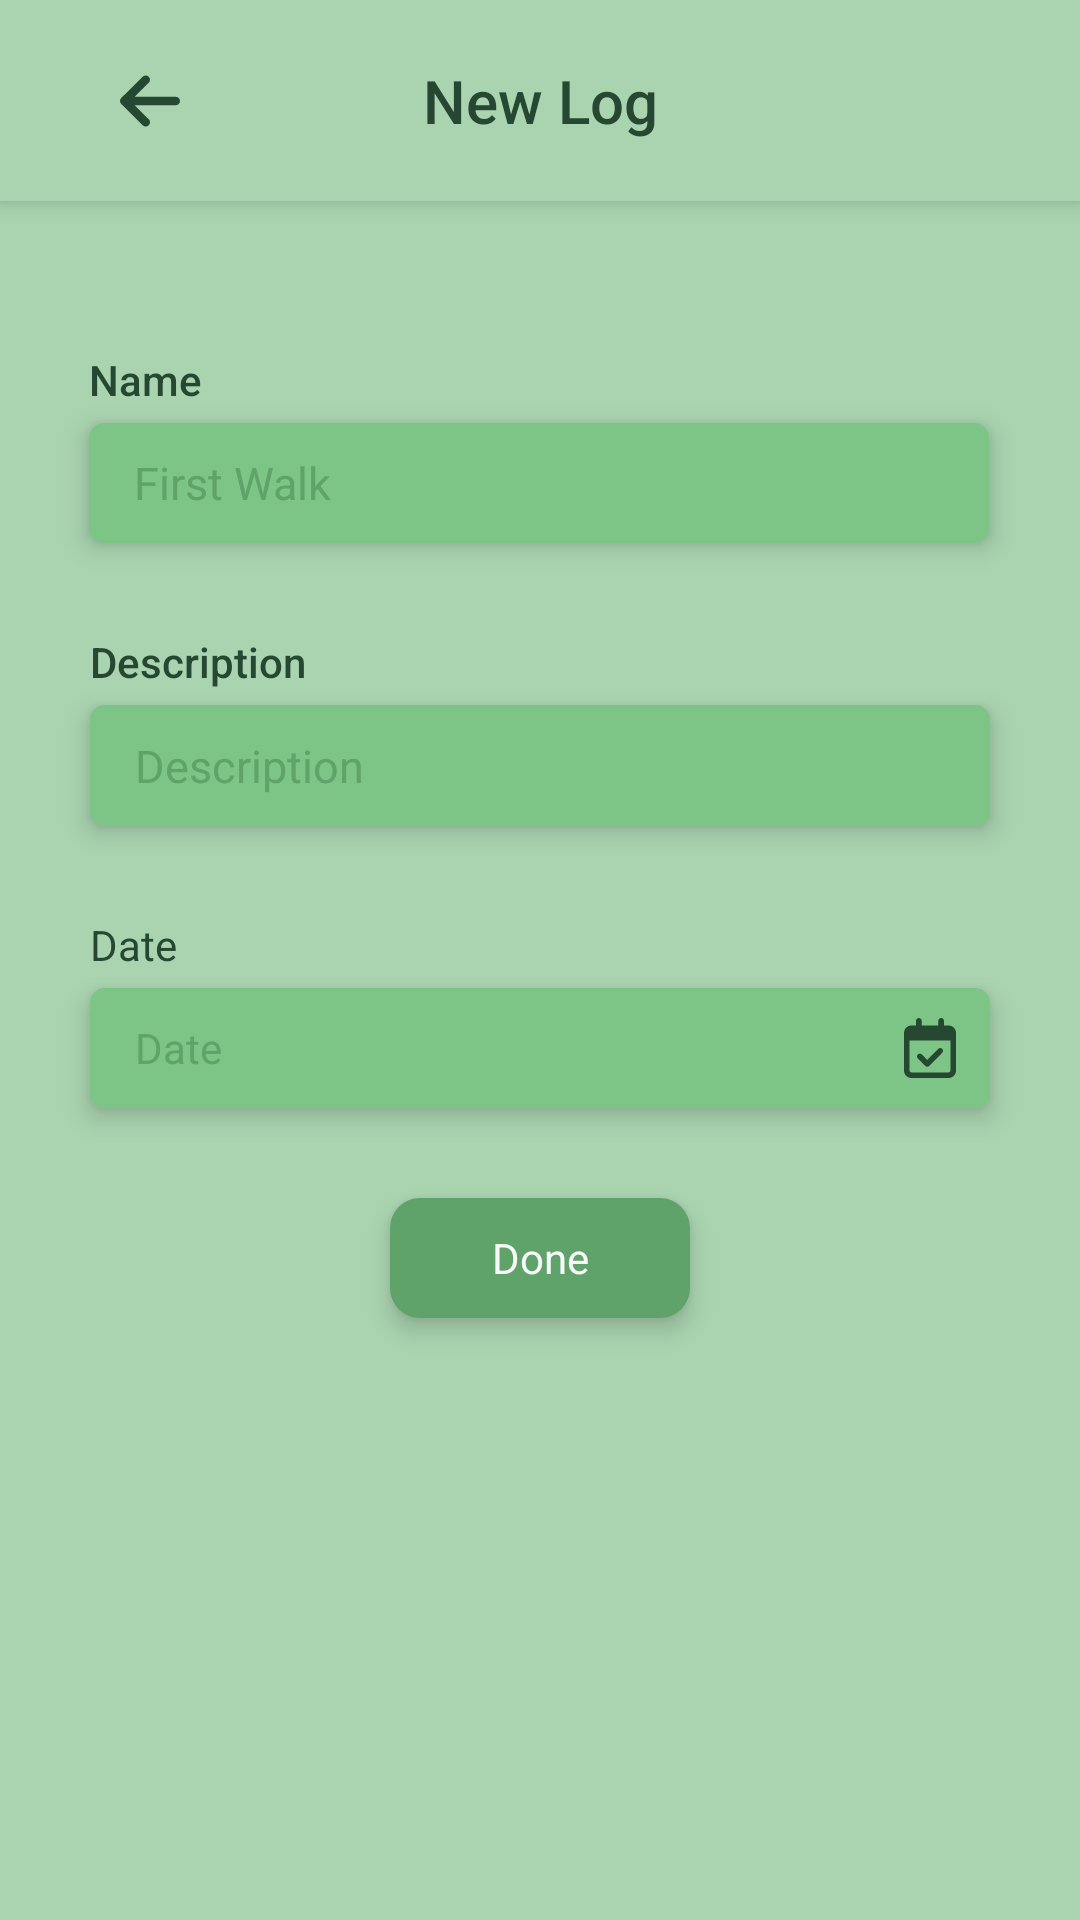

Layout XML and referenced resources for this Android screen:
<!-- AndroidManifest.xml: application theme Theme.PetTracker -->
<!-- res/layout/activity_add_new_log.xml -->
<?xml version="1.0" encoding="utf-8"?>
<androidx.constraintlayout.widget.ConstraintLayout xmlns:android="http://schemas.android.com/apk/res/android"
    xmlns:app="http://schemas.android.com/apk/res-auto"
    xmlns:tools="http://schemas.android.com/tools"
    android:id="@+id/new_log_constraint"
    android:layout_width="match_parent"
    android:layout_height="match_parent"
    android:background="@color/background">

    <Button
        android:id="@+id/new_log_date_button"
        style="?android:attr/borderlessButtonStyle"
        android:layout_width="300dp"
        android:layout_height="40dp"
        android:layout_marginTop="5dp"
        android:background="@drawable/edit_text_new_pet"
        android:elevation="5dp"
        android:fontFamily="sans-serif"
        android:paddingHorizontal="15dp"
        android:text="@string/date"
        android:textAlignment="viewStart"
        android:textAllCaps="false"
        android:textColor="@color/secondary"
        app:layout_constraintEnd_toEndOf="parent"
        app:layout_constraintStart_toStartOf="parent"
        app:layout_constraintTop_toBottomOf="@+id/add_new_log_date_text" />

    <ImageView
        android:id="@+id/new_log_date_icon"
        android:layout_width="20dp"
        android:layout_height="20dp"
        android:layout_marginEnd="10dp"
        android:elevation="5dp"
        app:layout_constraintBottom_toBottomOf="@+id/new_log_date_button"
        app:layout_constraintEnd_toEndOf="@+id/new_log_date_button"
        app:layout_constraintTop_toTopOf="@+id/new_log_date_button"
        app:srcCompat="@drawable/calendar_check_regular" />

    <TextView
        android:id="@+id/add_new_log_date_text"
        android:layout_width="wrap_content"
        android:layout_height="wrap_content"
        android:layout_marginTop="30dp"
        android:text="@string/date"
        android:textColor="@color/text_color_primary"
        app:layout_constraintStart_toStartOf="@+id/new_log_date_button"
        app:layout_constraintTop_toBottomOf="@+id/add_log_description_input" />

    <Button
        android:id="@+id/new_log_done_button"
        style="?android:attr/borderlessButtonStyle"
        android:layout_width="100dp"
        android:layout_height="40dp"
        android:layout_marginTop="30dp"
        android:background="@drawable/primary_button"
        android:elevation="5dp"
        android:fontFamily="sans-serif"
        android:text="@string/done"
        android:textAllCaps="false"
        android:textColor="@color/white_text"
        app:layout_constraintEnd_toEndOf="parent"
        app:layout_constraintStart_toStartOf="parent"
        app:layout_constraintTop_toBottomOf="@+id/new_log_date_button" />

    <EditText
        android:id="@+id/add_log_description_input"
        android:layout_width="300dp"
        android:layout_height="wrap_content"
        android:layout_marginTop="5dp"
        android:background="@drawable/edit_text_new_pet"
        android:elevation="5dp"
        android:hint="@string/descrption"
        android:inputType="text|textCapSentences|textMultiLine"
        android:paddingHorizontal="15dp"
        android:paddingVertical="10dp"
        android:textColor="@color/text_color_primary"
        android:textColorHint="@color/secondary"
        android:textCursorDrawable="@null"
        android:textSize="15sp"
        app:layout_constraintEnd_toEndOf="parent"
        app:layout_constraintStart_toStartOf="parent"
        app:layout_constraintTop_toBottomOf="@+id/add_new_log_description_text" />

    <TextView
        android:id="@+id/add_new_log_description_text"
        android:layout_width="wrap_content"
        android:layout_height="wrap_content"
        android:layout_marginTop="30dp"
        android:fontFamily="sans-serif-medium"
        android:text="@string/descrption"
        android:textColor="@color/text_color_primary"
        app:layout_constraintStart_toStartOf="@+id/add_log_description_input"
        app:layout_constraintTop_toBottomOf="@+id/new_log_name_input" />

    <TextView
        android:id="@+id/add_new_log_name_text"
        android:layout_width="wrap_content"
        android:layout_height="wrap_content"
        android:layout_marginTop="50dp"
        android:fontFamily="sans-serif-medium"
        android:text="@string/log_name"
        android:textColor="@color/text_color_primary"
        android:textSize="14sp"
        app:layout_constraintStart_toStartOf="@+id/new_log_name_input"
        app:layout_constraintTop_toBottomOf="@+id/log_activity_header"
        tools:visibility="visible" />

    <androidx.constraintlayout.widget.ConstraintLayout
        android:id="@+id/log_activity_header"
        android:layout_width="0dp"
        android:layout_height="wrap_content"
        android:background="@color/background"
        android:elevation="5dp"
        android:paddingVertical="20dp"
        app:layout_constraintEnd_toEndOf="parent"
        app:layout_constraintStart_toStartOf="parent"
        app:layout_constraintTop_toTopOf="parent">

        <TextView
            android:id="@+id/new_log_text"
            android:layout_width="wrap_content"
            android:layout_height="wrap_content"
            android:fontFamily="sans-serif-medium"
            android:text="@string/new_log"
            android:textAlignment="center"
            android:textColor="@color/text_color_primary"
            android:textSize="20sp"
            app:layout_constraintBottom_toBottomOf="parent"
            app:layout_constraintEnd_toEndOf="parent"
            app:layout_constraintStart_toStartOf="parent"
            app:layout_constraintTop_toTopOf="parent" />

        <ImageView
            android:id="@+id/go_back_new_log"
            android:layout_width="20dp"
            android:layout_height="23.33dp"
            android:layout_marginStart="40dp"
            app:layout_constraintBottom_toBottomOf="parent"
            app:layout_constraintStart_toStartOf="parent"
            app:layout_constraintTop_toTopOf="parent"
            app:srcCompat="@drawable/arrow_left_solid" />
    </androidx.constraintlayout.widget.ConstraintLayout>

    <EditText
        android:id="@+id/new_log_name_input"
        android:layout_width="300dp"
        android:layout_height="40dp"
        android:layout_marginTop="5dp"
        android:background="@drawable/edit_text_new_pet"
        android:elevation="5dp"
        android:hint="First Walk"
        android:inputType="text|textCapWords"
        android:paddingHorizontal="15dp"
        android:singleLine="true"
        android:textColor="@color/text_color_primary"
        android:textColorHint="@color/secondary"
        android:textCursorDrawable="@null"
        android:textSize="15sp"
        app:layout_constraintEnd_toEndOf="parent"
        app:layout_constraintHorizontal_bias="0.495"
        app:layout_constraintStart_toStartOf="parent"
        app:layout_constraintTop_toBottomOf="@+id/add_new_log_name_text"
        tools:visibility="visible" />

</androidx.constraintlayout.widget.ConstraintLayout>
<!-- resources referenced by this layout -->
<resources>
  <color name="background">#AAD4B0</color>
  <color name="secondary">#60A36A</color>
  <color name="text_color_primary">#264731</color>
  <color name="white_text">#F6F9F7</color>
  <!-- drawable arrow_left_solid (drawable) -->
  <vector xmlns:android="http://schemas.android.com/apk/res/android"
      android:width="448dp"
      android:height="512dp"
      android:viewportWidth="448"
      android:viewportHeight="512">
    <path
        android:fillColor="@color/text_color_primary"
        android:pathData="M9.4,233.4c-12.5,12.5 -12.5,32.8 0,45.3l160,160c12.5,12.5 32.8,12.5 45.3,0s12.5,-32.8 0,-45.3L109.2,288 416,288c17.7,0 32,-14.3 32,-32s-14.3,-32 -32,-32l-306.7,0L214.6,118.6c12.5,-12.5 12.5,-32.8 0,-45.3s-32.8,-12.5 -45.3,0l-160,160z"/>
  </vector>
  <!-- drawable calendar_check_regular (drawable) -->
  <vector xmlns:android="http://schemas.android.com/apk/res/android"
      android:width="448dp"
      android:height="512dp"
      android:viewportWidth="448"
      android:viewportHeight="512">
    <path
        android:fillColor="@color/text_color_primary"
        android:pathData="M128,0c13.3,0 24,10.7 24,24l0,40 144,0 0,-40c0,-13.3 10.7,-24 24,-24s24,10.7 24,24l0,40 40,0c35.3,0 64,28.7 64,64l0,16 0,48 0,256c0,35.3 -28.7,64 -64,64L64,512c-35.3,0 -64,-28.7 -64,-64L0,192l0,-48 0,-16C0,92.7 28.7,64 64,64l40,0 0,-40c0,-13.3 10.7,-24 24,-24zM400,192L48,192l0,256c0,8.8 7.2,16 16,16l320,0c8.8,0 16,-7.2 16,-16l0,-256zM329,297L217,409c-9.4,9.4 -24.6,9.4 -33.9,0l-64,-64c-9.4,-9.4 -9.4,-24.6 0,-33.9s24.6,-9.4 33.9,0l47,47 95,-95c9.4,-9.4 24.6,-9.4 33.9,0s9.4,24.6 0,33.9z"/>
  </vector>
  <!-- drawable edit_text_new_pet (drawable) -->
  <?xml version="1.0" encoding="utf-8"?>
  <shape xmlns:android="http://schemas.android.com/apk/res/android">
      <solid android:color="@color/field_color"></solid>
      <corners android:radius="5dp"></corners>
  </shape>
  <!-- drawable primary_button (drawable) -->
  <?xml version="1.0" encoding="utf-8"?>
  <shape xmlns:android="http://schemas.android.com/apk/res/android"
      android:shape="rectangle">
      <solid android:color="@color/secondary"></solid>
      <corners android:radius="10dp"></corners>
  </shape>
  <string name="date">Date</string>
  <string name="descrption">Description</string>
  <string name="done">Done</string>
  <string name="log_name">Name</string>
  <string name="new_log">New Log</string>
  <style name="Theme.PetTracker" parent="Base.Theme.PetTracker" />
  <color name="field_color">#7DC586</color>
  <style name="Base.Theme.PetTracker" parent="Theme.AppCompat.NoActionBar">
          <item name="android:textColorPrimary">@color/text_color_primary</item>
      </style>
</resources>
